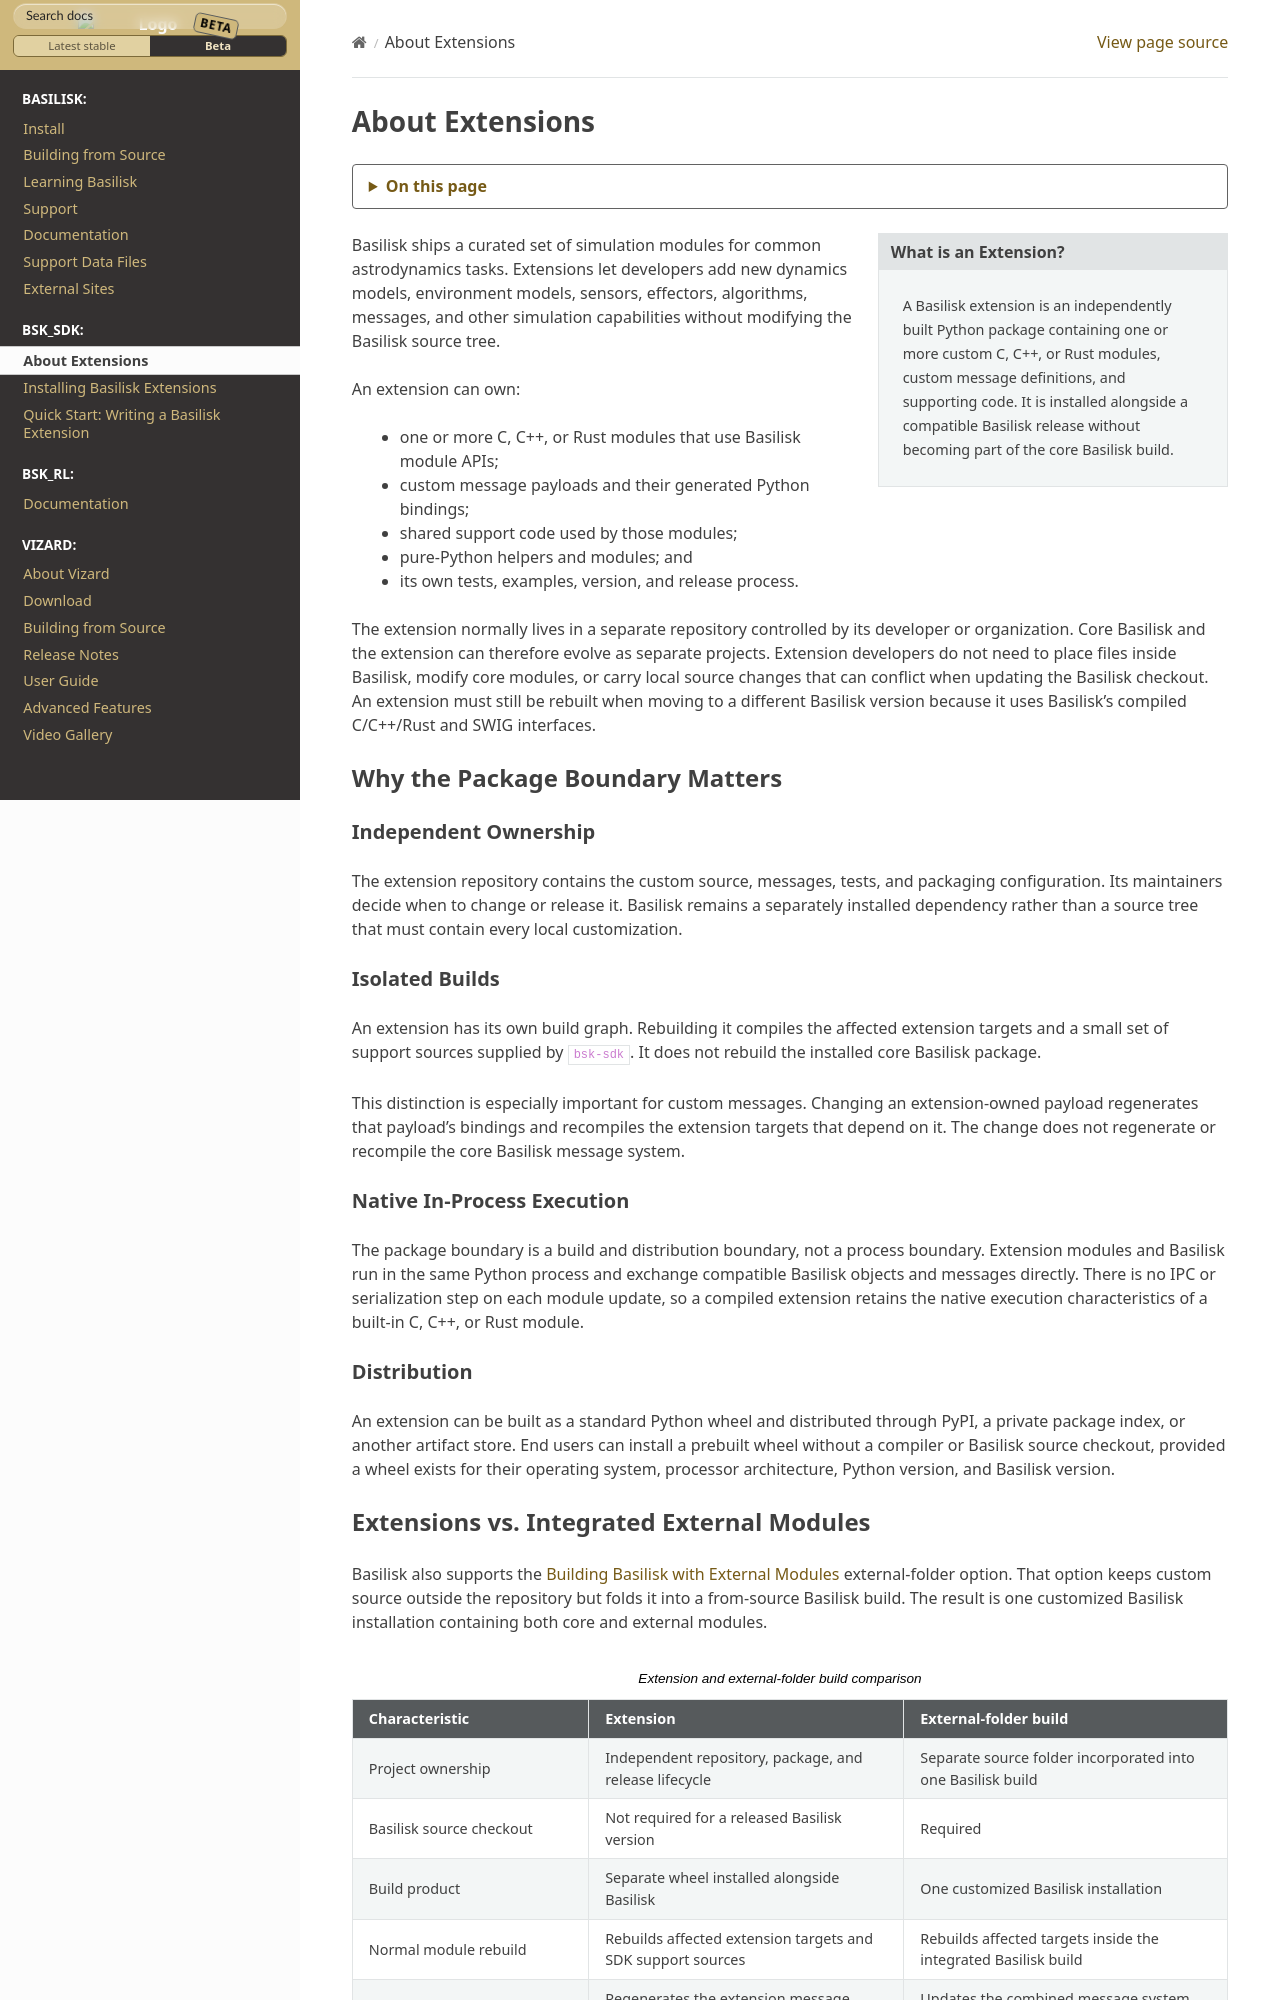

repository: AVSLab/basilisk · page: develop/Extensions/overview.html · generator: sphinx

.. toctree::
   :maxdepth: 1
   :hidden:

.. _bskExtensions:

About Extensions
================

.. sidebar:: What is an Extension?

    A Basilisk extension is an independently built Python package containing
    one or more custom C, C++, or Rust modules, custom message definitions, and
    supporting code. It is installed alongside a compatible Basilisk release
    without becoming part of the core Basilisk build.

Basilisk ships a curated set of simulation modules for common astrodynamics
tasks. Extensions let developers add new dynamics models, environment models,
sensors, effectors, algorithms, messages, and other simulation capabilities
without modifying the Basilisk source tree.

An extension can own:

* one or more C, C++, or Rust modules that use Basilisk module APIs;
* custom message payloads and their generated Python bindings;
* shared support code used by those modules;
* pure-Python helpers and modules; and
* its own tests, examples, version, and release process.

The extension normally lives in a separate repository controlled by its
developer or organization. Core Basilisk and the extension can therefore
evolve as separate projects. Extension developers do not need to place files
inside Basilisk, modify core modules, or carry local source changes that can
conflict when updating the Basilisk checkout. An extension must still be
rebuilt when moving to a different Basilisk version because it uses Basilisk's
compiled C/C++/Rust and SWIG interfaces.

Why the Package Boundary Matters
--------------------------------

Independent Ownership
~~~~~~~~~~~~~~~~~~~~~

The extension repository contains the custom source, messages, tests, and
packaging configuration. Its maintainers decide when to change or release it.
Basilisk remains a separately installed dependency rather than a source tree
that must contain every local customization.

Isolated Builds
~~~~~~~~~~~~~~~

An extension has its own build graph. Rebuilding it compiles the affected
extension targets and a small set of support sources supplied by
``bsk-sdk``. It does not rebuild the installed core Basilisk package.

This distinction is especially important for custom messages. Changing an
extension-owned payload regenerates that payload's bindings and recompiles the
extension targets that depend on it. The change does not regenerate or
recompile the core Basilisk message system.

Native In-Process Execution
~~~~~~~~~~~~~~~~~~~~~~~~~~~

The package boundary is a build and distribution boundary, not a process
boundary. Extension modules and Basilisk run in the same Python process and
exchange compatible Basilisk objects and messages directly. There is no IPC
or serialization step on each module update, so a compiled extension retains
the native execution characteristics of a built-in C, C++, or Rust module.

Distribution
~~~~~~~~~~~~

An extension can be built as a standard Python wheel and distributed through
PyPI, a private package index, or another artifact store. End users can install
a prebuilt wheel without a compiler or Basilisk source checkout, provided a
wheel exists for their operating system, processor architecture, Python
version, and Basilisk version.

.. _extensions-vs-external-modules:
